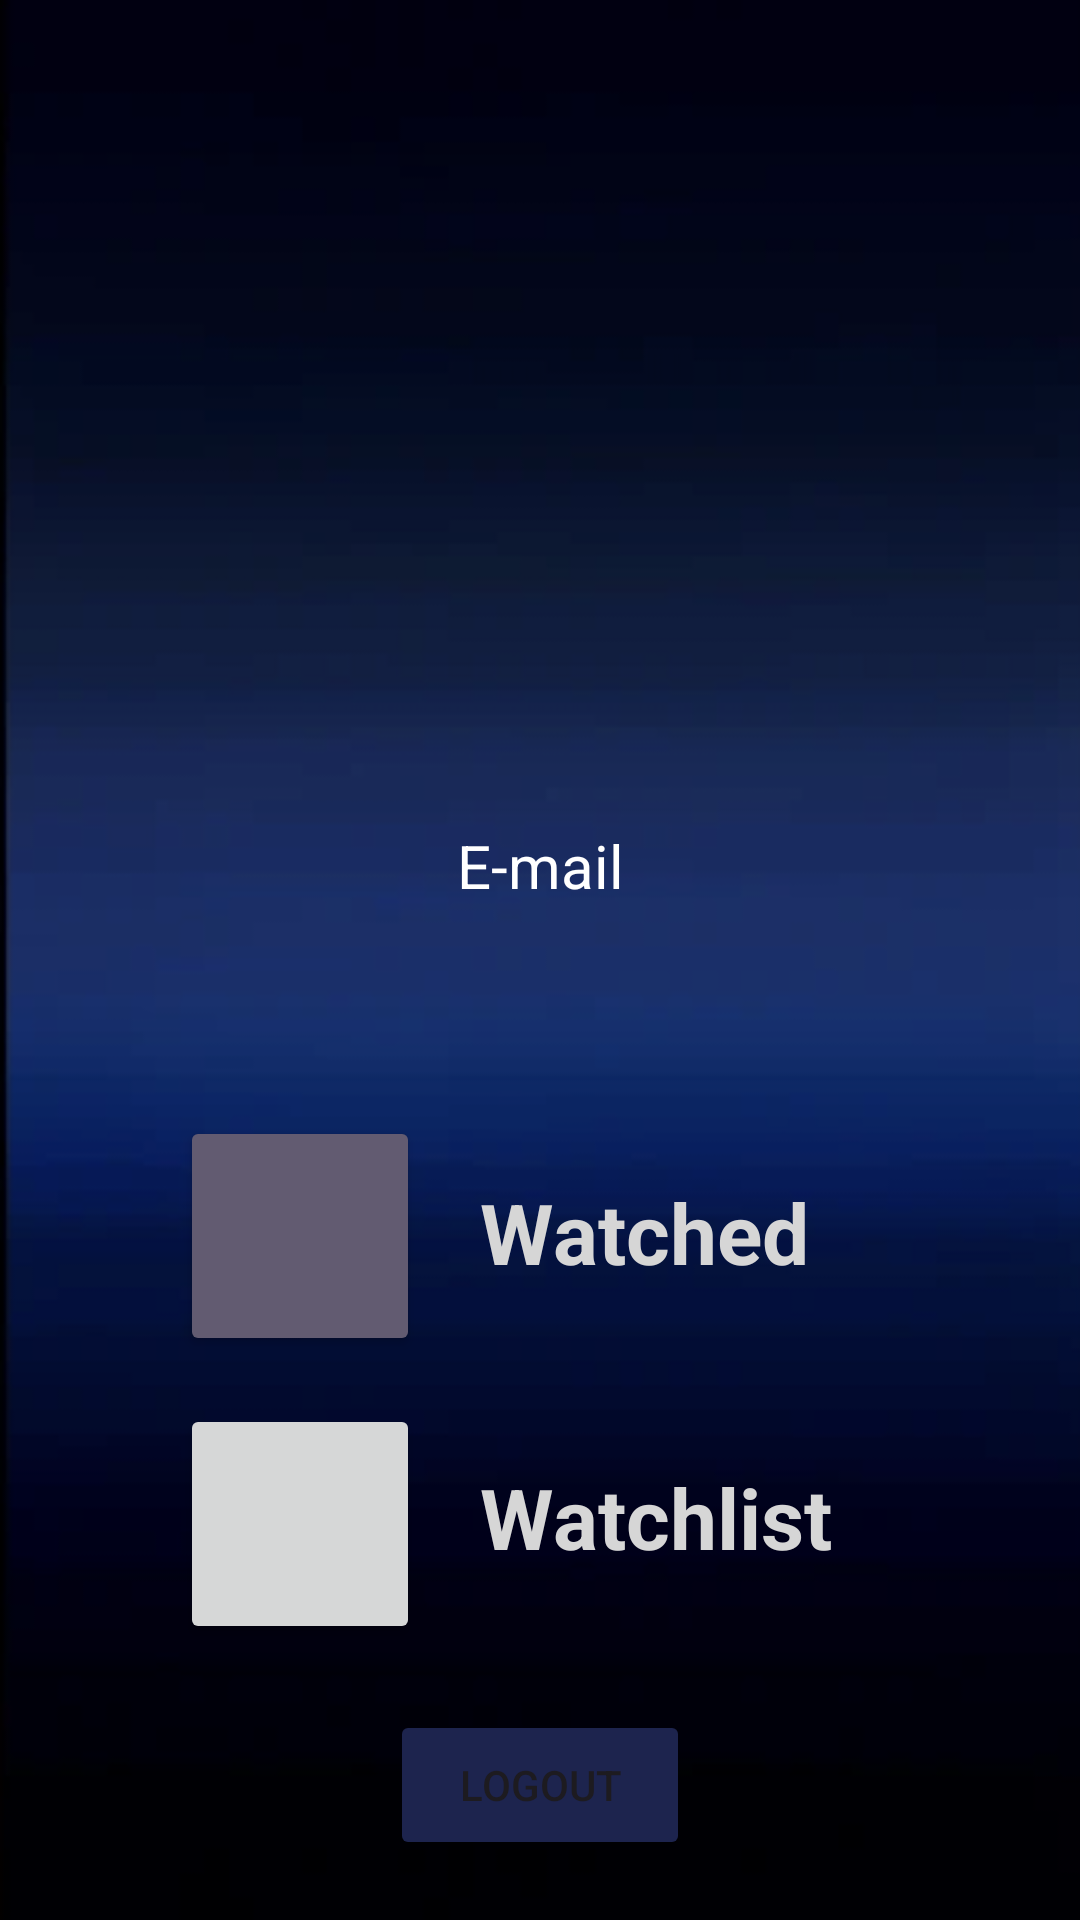

Layout XML and referenced resources for this Android screen:
<!-- AndroidManifest.xml: application theme Theme.MovieRadar -->
<!-- res/layout/fragment_profile.xml -->
<?xml version="1.0" encoding="utf-8"?>
<androidx.constraintlayout.widget.ConstraintLayout xmlns:android="http://schemas.android.com/apk/res/android"
    xmlns:app="http://schemas.android.com/apk/res-auto"
    xmlns:tools="http://schemas.android.com/tools"
    android:layout_width="match_parent"
    android:layout_height="match_parent"
    android:background="#151C45"
    tools:context=".ProfileFragment">


    <ImageView
        android:id="@+id/background_image"
        android:layout_width="match_parent"
        android:layout_height="match_parent"
        android:scaleType="centerCrop"
        android:src="@drawable/profilebackground"
        app:layout_constraintBottom_toBottomOf="parent"
        app:layout_constraintEnd_toEndOf="parent"
        app:layout_constraintHorizontal_bias="0.0"
        app:layout_constraintStart_toStartOf="parent"
        app:layout_constraintTop_toTopOf="parent"
        app:layout_constraintVertical_bias="0.0" />

    <TextView
        android:id="@+id/tvEmail"
        android:layout_width="wrap_content"
        android:layout_height="wrap_content"
        android:layout_marginTop="30dp"
        android:text="E-mail"
        android:textColor="#FFFFFF"
        android:textSize="20sp"
        app:layout_constraintEnd_toEndOf="parent"
        app:layout_constraintStart_toStartOf="parent"
        app:layout_constraintTop_toBottomOf="@+id/ivProfilePicture" />

    <ImageView
        android:id="@+id/ivProfilePicture"
        android:layout_width="125dp"
        android:layout_height="125dp"
        android:layout_marginTop="120dp"
        android:src="@drawable/ic_profile_placeholder"
        app:layout_constraintEnd_toEndOf="parent"
        app:layout_constraintHorizontal_bias="0.501"
        app:layout_constraintStart_toStartOf="parent"
        app:layout_constraintTop_toTopOf="parent" />

    <Button
        android:id="@+id/btnWatchedMovies"
        style="@style/Widget.AppCompat.Button.Colored"
        android:layout_width="80dp"
        android:layout_height="80dp"
        android:layout_marginStart="60dp"
        android:layout_marginTop="70dp"
        android:foreground="@drawable/viewicon"
        android:textAppearance="@style/TextAppearance.AppCompat.Body2"
        app:layout_constraintStart_toStartOf="parent"
        app:layout_constraintTop_toBottomOf="@+id/tvEmail" />

    <Button
        android:id="@+id/btnWatchlists"
        style="@style/Widget.AppCompat.Button.Small"
        android:layout_width="80dp"
        android:layout_height="80dp"
        android:layout_marginTop="16dp"
        android:foreground="@drawable/saveicon"
        android:textAppearance="@style/TextAppearance.AppCompat.Body2"
        app:layout_constraintEnd_toEndOf="@+id/btnWatchedMovies"
        app:layout_constraintTop_toBottomOf="@+id/btnWatchedMovies" />


    <TextView
        android:id="@+id/textView"
        android:layout_width="140dp"
        android:layout_height="42dp"
        android:layout_marginStart="20dp"
        android:layout_marginTop="90dp"
        android:text="Watched"
        android:textAlignment="viewStart"
        android:textAppearance="@style/TextAppearance.AppCompat.Large"
        android:textColor="#D6D6D6"
        android:textSize="28sp"
        android:textStyle="bold"
        app:layout_constraintStart_toEndOf="@+id/btnWatchedMovies"
        app:layout_constraintTop_toBottomOf="@+id/tvEmail" />

    <TextView
        android:id="@+id/textView4"
        android:layout_width="140dp"
        android:layout_height="42dp"
        android:layout_marginStart="20dp"
        android:layout_marginTop="53dp"
        android:text="Watchlist"
        android:textAlignment="viewStart"
        android:textAppearance="@style/TextAppearance.AppCompat.Large"
        android:textColor="#D6D6D6"
        android:textSize="28sp"
        android:textStyle="bold"
        app:layout_constraintStart_toEndOf="@+id/btnWatchlists"
        app:layout_constraintTop_toBottomOf="@+id/textView" />

    <Button
        android:id="@+id/logoutButton"
        android:layout_width="100dp"
        android:layout_height="50dp"
        android:layout_marginBottom="20dp"
        android:backgroundTint="#1D244E"
        android:text="Logout"
        app:layout_constraintBottom_toBottomOf="@+id/background_image"
        app:layout_constraintEnd_toEndOf="parent"
        app:layout_constraintStart_toStartOf="parent" />

</androidx.constraintlayout.widget.ConstraintLayout>
<!-- resources referenced by this layout -->
<resources>
  <!-- drawable profilebackground: png bitmap (drawable, 88850 bytes) -->
  <!-- drawable viewicon: jpeg bitmap (drawable, 4144 bytes) -->
  <style name="Theme.MovieRadar" parent="Base.Theme.MovieRadar" />
  <style name="Base.Theme.MovieRadar" parent="Theme.Material3.DayNight.NoActionBar">
          
          
      </style>
</resources>
